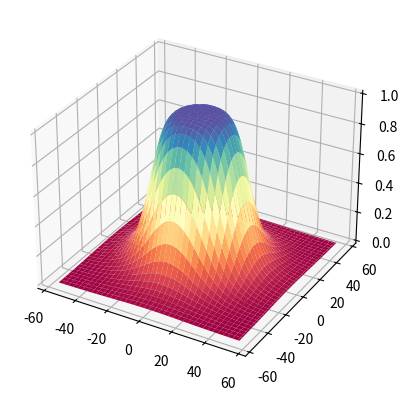

The matplotlib source for this figure:

import numpy as np
import matplotlib.pyplot as plt
from matplotlib import cm

fc=28  # Frecuencia de corte
N= 3   # orden del filtro

x= np.linspace(-2*fc, 2*fc, 4*fc+1)
y= np.linspace(-2*fc, 2*fc, 4*fc+1)
X, Y = np.meshgrid(x,y)

Z = 1/ (1+(np.power(np.sqrt(np.power(X,2)+np.power(Y,2))/fc,2*N)))

fig = plt.figure()
ax  = fig.add_subplot(111, projection='3d')
ax.plot_surface(X, Y, Z, cmap=cm.Spectral)
plt.show()